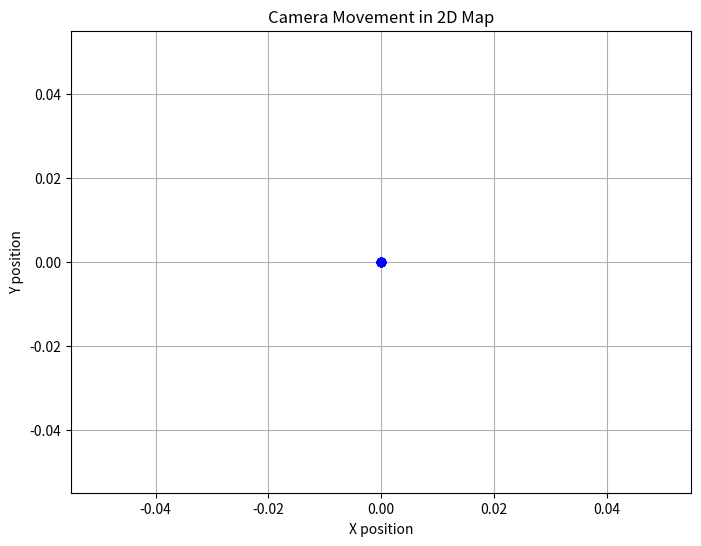

The script that saved this image:
import numpy as np
from matplotlib import pyplot as plt 

# Camera parameters (example values)

def generate_essential(): 
    focal_length = 1000  # Focal length in pixels
    principal_point = (500, 500)  # Principal point (cx, cy) in pixels
    baseline = 10  # Baseline in arbitrary units

    # Generate essential matrices for pure translation motion along the x-axis
    num_poses = 10  # Number of poses along the line
    translations = np.linspace(0, 50, num_poses)  # Generate translations along x-axis (horizontal)
    essential_matrices = []

    for translation in translations:
        # Translation vector (tx, ty, tz)
        translation_vector = np.array([translation, 0, 0])

        # Construct essential matrix
        essential_matrix = np.eye(3, 4)
        essential_matrix[:, 3] = -translation_vector * baseline  # Update translation based on baseline

        essential_matrices.append(essential_matrix)

    return essential_matrices
# Print the generated essential matrices
# for i, E in enumerate(essential_matrices):
#     print(f"Essential Matrix {i + 1}:")
#     print(E)
#     print()



def generate_essential_with_rotation():
    # Camera parameters (example values)
    focal_length = 1000  # Focal length in pixels
    principal_point = (500, 500)  # Principal point (cx, cy) in pixels
    baseline = 10  # Baseline in arbitrary units

    # Generate essential matrices for rotation around the z-axis
    num_poses = 10  # Number of poses
    rotation_angles = np.linspace(0, 2 * np.pi, num_poses)  # Generate rotation angles
    essential_matrices = []

    for angle in rotation_angles:
        # Rotation matrix around z-axis
        rotation_matrix = np.array([
            [np.cos(angle), -np.sin(angle), 0],
            [np.sin(angle), np.cos(angle), 0],
            [0, 0, 1]
        ])

        # Construct essential matrix with zero translation along x and y axes
        essential_matrix = np.zeros((3, 4))
        essential_matrix[:3, :3] = rotation_matrix

        essential_matrices.append(essential_matrix)

    return essential_matrices

def decompose_essential_matrices(essential_matrices):
    # Extract translation vectors from essential matrices
    translations = []
    for E in essential_matrices:
        translations.append(E[:, 3])

    return np.array(translations)

def plot_camera_movement(translations):
    # Plot camera movement in 2D map
    plt.figure(figsize=(8, 6))
    plt.plot(translations[:, 0], np.zeros_like(translations[:, 0]), marker='o', color='b')
    plt.title('Camera Movement in 2D Map')
    plt.xlabel('X position')
    plt.ylabel('Y position')
    plt.grid(True)
    plt.show()

def main(): 
    essentials = generate_essential_with_rotation() 
    translations = decompose_essential_matrices(essentials)
    plot_camera_movement(translations)

main()

